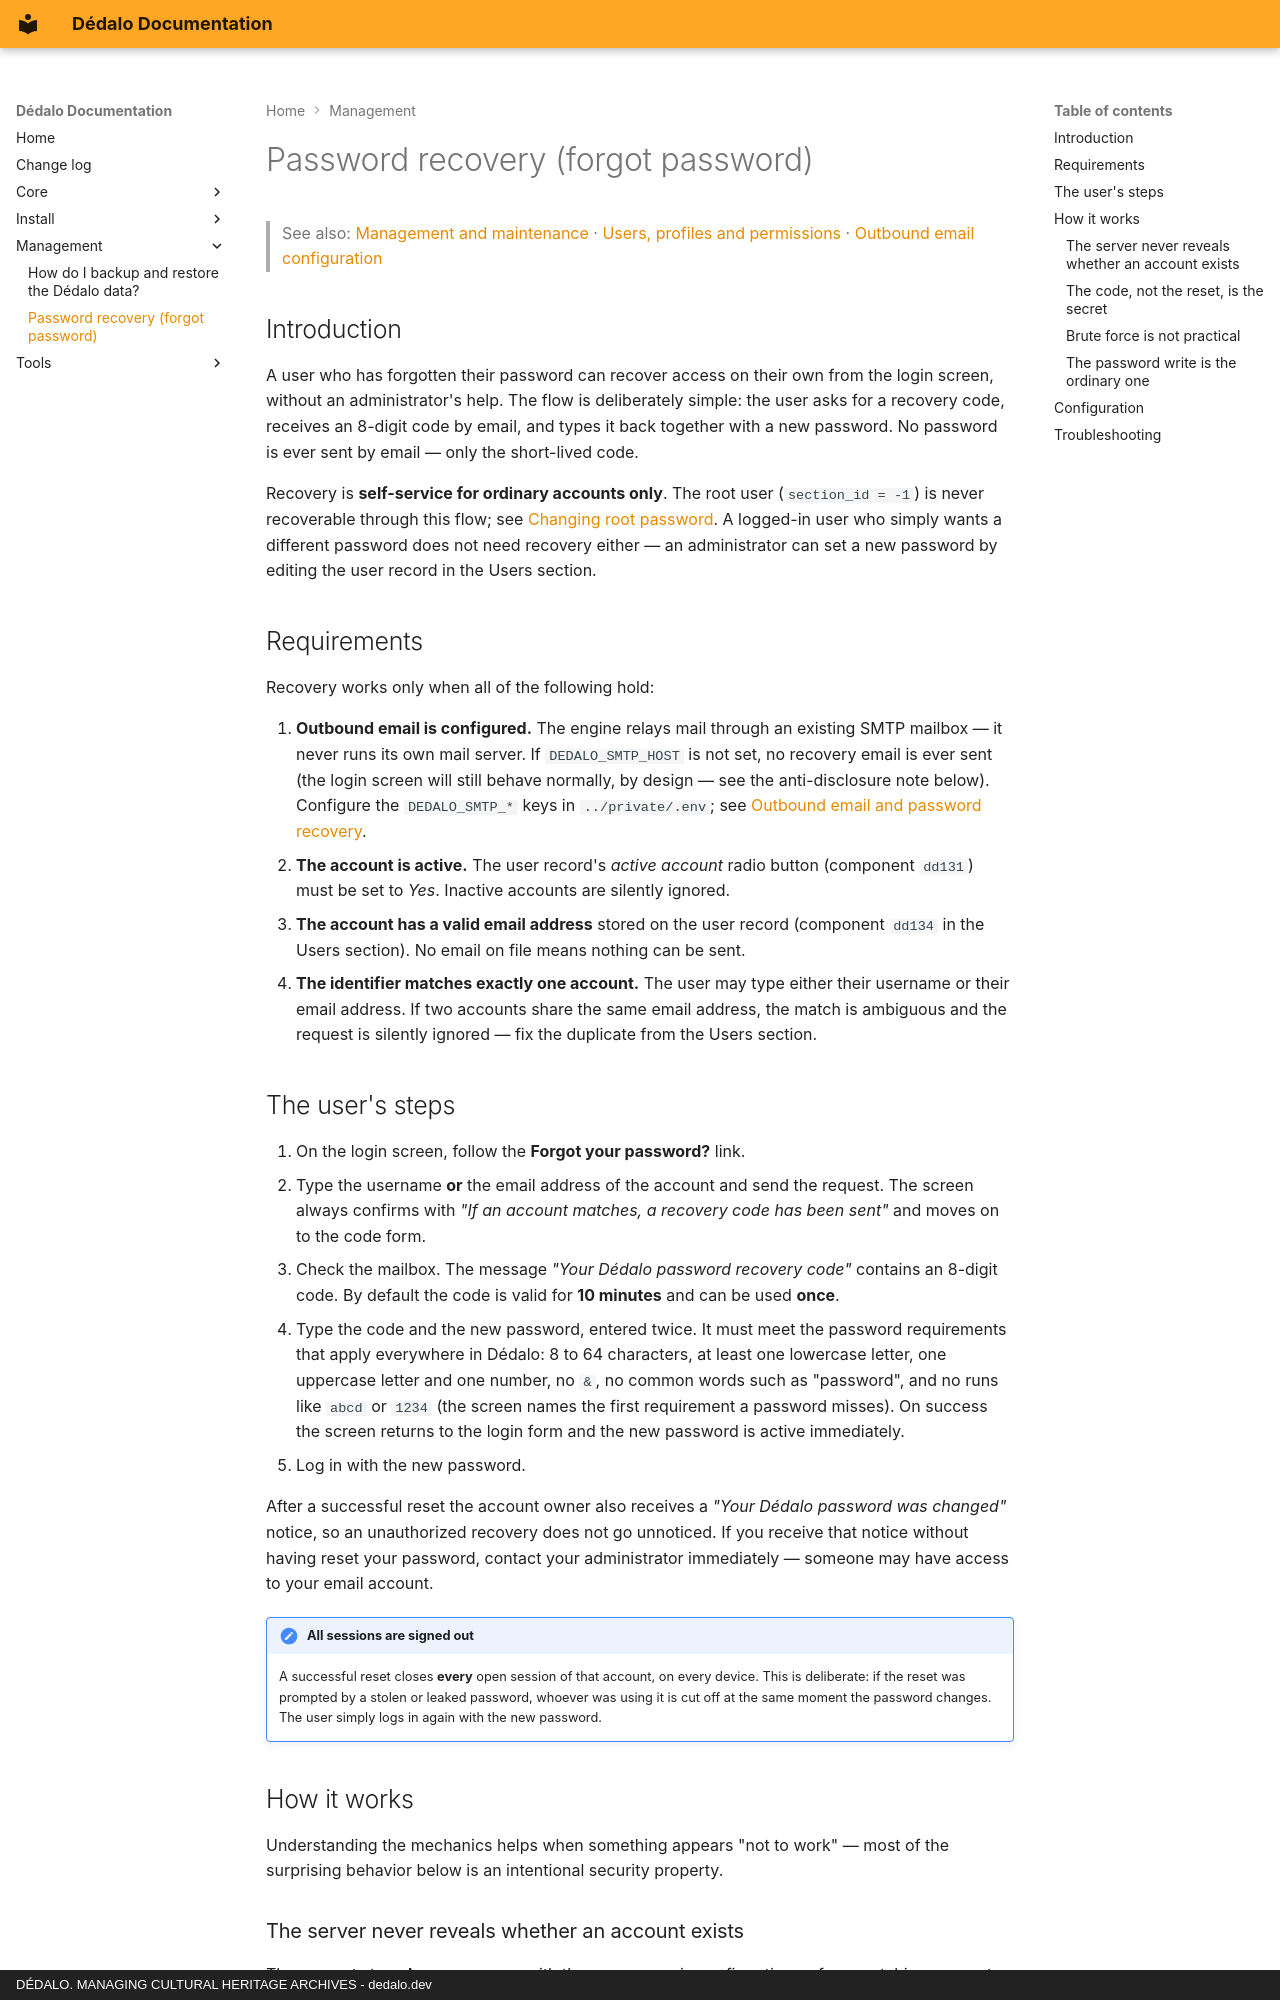

repository: renderpci/dedalo · page: management/password_recovery/index.html · generator: mkdocs · copyright: DÉDALO. MANAGING CULTURAL HERITAGE ARCHIVES - dedalo.dev

# Password recovery (forgot password)

> See also: [Management and maintenance](index.md) · [Users, profiles and permissions](users_and_permissions.md) · [Outbound email configuration](../config/config.md#mailer)

## Introduction

A user who has forgotten their password can recover access on their own from the
login screen, without an administrator's help. The flow is deliberately simple:
the user asks for a recovery code, receives an 8-digit code by email, and types
it back together with a new password. No password is ever sent by email — only
the short-lived code.

Recovery is **self-service for ordinary accounts only**. The root user
(`section_id = -1`) is never recoverable through this flow; see
[Changing root password](changing_root_password.md). A logged-in user who simply
wants a different password does not need recovery either — an administrator can
set a new password by editing the user record in the Users section.

## Requirements

Recovery works only when all of the following hold:

1. **Outbound email is configured.** The engine relays mail through an existing
   SMTP mailbox — it never runs its own mail server. If `DEDALO_SMTP_HOST` is
   not set, no recovery email is ever sent (the login screen will still behave
   normally, by design — see the anti-disclosure note below). Configure the
   `DEDALO_SMTP_*` keys in `../private/.env`; see
   [Outbound email and password recovery](../config/config.md#mailer).
2. **The account is active.** The user record's *active account* radio button
   (component `dd131`) must be set to *Yes*. Inactive accounts are silently
   ignored.
3. **The account has a valid email address** stored on the user record
   (component `dd134` in the Users section). No email on file means nothing can
   be sent.
4. **The identifier matches exactly one account.** The user may type either
   their username or their email address. If two accounts share the same email
   address, the match is ambiguous and the request is silently ignored —
   fix the duplicate from the Users section.

## The user's steps

1. On the login screen, follow the **Forgot your password?** link.
2. Type the username **or** the email address of the account and send the
   request. The screen always confirms with *"If an account matches, a recovery
   code has been sent"* and moves on to the code form.
3. Check the mailbox. The message *"Your Dédalo password recovery code"*
   contains an 8-digit code. By default the code is valid for **10 minutes**
   and can be used **once**.
4. Type the code and the new password, entered twice. It must meet the
   password requirements that apply everywhere in Dédalo: 8 to 64 characters,
   at least one lowercase letter, one uppercase letter and one number, no `&`,
   no common words such as "password", and no runs like `abcd` or `1234` (the
   screen names the first requirement a password misses). On success the screen
   returns to the login form and the new password is active immediately.
5. Log in with the new password.

After a successful reset the account owner also receives a *"Your Dédalo
password was changed"* notice, so an unauthorized recovery does not go
unnoticed. If you receive that notice without having reset your password,
contact your administrator immediately — someone may have access to your email
account.

!!! note "All sessions are signed out"
    A successful reset closes **every** open session of that account, on every
    device. This is deliberate: if the reset was prompted by a stolen or leaked
    password, whoever was using it is cut off at the same moment the password
    changes. The user simply logs in again with the new password.
